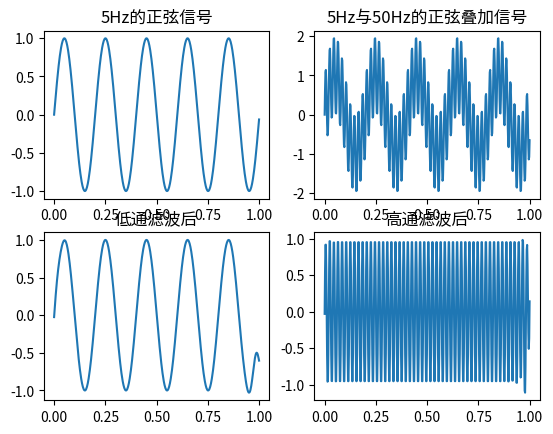

This chart was generated by the following Python code:
# -*- coding: UTF-8 -*-
# filename: buffer_worth_filter date: 2018/10/31 20:52  
# author: FD 

from scipy import signal
import numpy as np
import matplotlib.pyplot as pl
import matplotlib
import math

N = 500
fs = 5
n = [2 * math.pi * fs * t / N for t in range(N)]
axis_x = np.linspace(0, 1, num=N)
# 设置字体文件，否则不能显示中文

# 频率为5Hz的正弦信号
x = [math.sin(i) for i in n]
pl.subplot(221)
pl.plot(axis_x, x)
pl.title(u'5Hz的正弦信号')
pl.axis('tight')

xx = []
x1 = [math.sin(i * 10) for i in n]
for i in range(len(x)):
    xx.append(x[i] + x1[i])

pl.subplot(222)
pl.plot(axis_x, xx)
pl.title(u'5Hz与50Hz的正弦叠加信号')
pl.axis('tight')

b, a = signal.butter(5, 0.08, 'low')
sf = signal.filtfilt(b, a, xx)

pl.subplot(223)
pl.plot(axis_x, sf)
pl.title(u'低通滤波后')
pl.axis('tight')

b, a = signal.butter(5, 0.10, 'high')
sf = signal.filtfilt(b, a, xx)

pl.subplot(224)
pl.plot(axis_x, sf)
pl.title(u'高通滤波后')
pl.axis('tight')
pl.show()